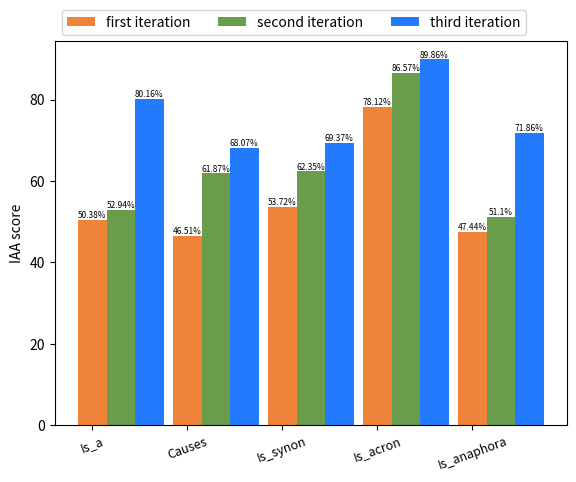

The matplotlib source for this figure:
import matplotlib.pyplot as plt
import numpy as np
#三轮迭代关系一致性分数分析

# 返回size个0-1的随机数

a = [50.38, 46.51, 53.72, 78.12, 47.44]
b = [52.94, 61.87, 62.35, 86.57, 51.10]
c = [80.16, 68.07, 69.37, 89.86, 71.86]

x = np.arange(5)
# 有a/b/c三种类型的数据，n设置为3
total_width, n = 0.9, 3
ax = plt.axes([0.1, 0.1, 0.8, 0.8])
# 每种类型的柱状图宽度
width = total_width / n

# 重新设置x轴的坐标
x = x - (total_width - width) / 2
x_data = ["Is_a", "Causes", "Is_synon", "Is_acron", "Is_anaphora"]
plt.xticks(x, x_data, fontsize=9, rotation=20)
# 画柱状图
plt.ylabel("IAA score")
ax.bar(x, a, width=width, label="first iteration", color='#f0833a')
for i, j in zip(x, a):
    plt.text(i, j+0.01, f'{j}%', ha="center", va="bottom", fontsize=6)

ax.bar(x + width, b, width=width, label="second iteration", color='#699d4c')
for i, j in zip(x + width, b):
    plt.text(i, j+0.01, f'{j}%', ha="center", va="bottom", fontsize=6)

ax.bar(x + 2*width, c, width=width, label="third iteration", color='#247afd')
for i, j in zip(x+2*width, c):
    plt.text(i, j+0.01, f'{j}%', ha="center", va="bottom", fontsize=6)


# 显示图例
plt.legend(loc='upper left',
           bbox_to_anchor=(0, 1.1),
           ncol=len(a))
# 显示柱状图
plt.show()